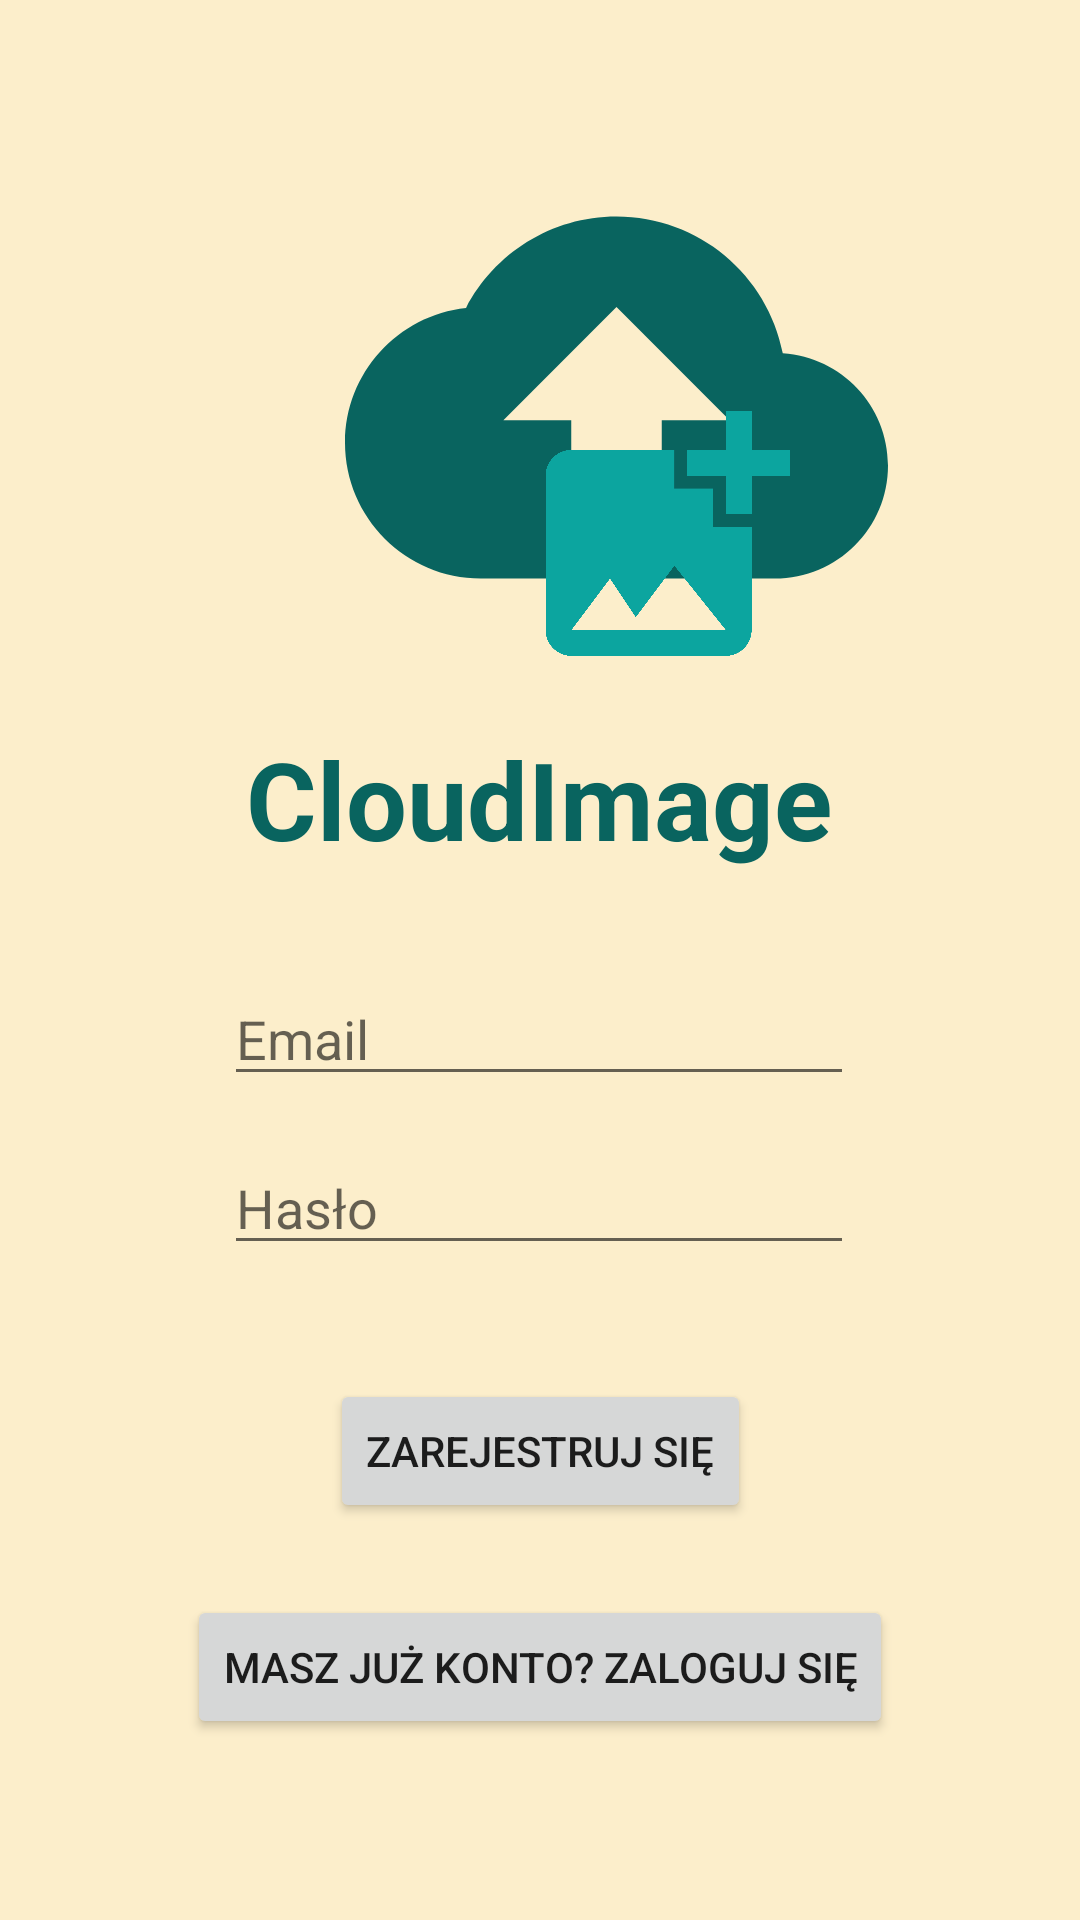

Produce the Android XML layout that renders to this screen, including the resource entries it uses.
<!-- AndroidManifest.xml: application theme Theme.CloudImages -->
<!-- res/layout/activity_signup.xml -->
<?xml version="1.0" encoding="utf-8"?>
<androidx.constraintlayout.widget.ConstraintLayout xmlns:android="http://schemas.android.com/apk/res/android"
    xmlns:app="http://schemas.android.com/apk/res-auto"
    xmlns:tools="http://schemas.android.com/tools"
    android:layout_width="match_parent"
    android:layout_height="match_parent"
    android:background="@color/palette2">

    <EditText
        android:id="@+id/tPasswordSignUp"
        android:layout_width="wrap_content"
        android:layout_height="wrap_content"
        android:layout_marginTop="15dp"
        android:ems="10"
        android:hint="Hasło"
        android:inputType="textPassword"
        app:layout_constraintEnd_toEndOf="parent"
        app:layout_constraintHorizontal_bias="0.497"
        app:layout_constraintStart_toStartOf="parent"
        app:layout_constraintTop_toBottomOf="@+id/tEmailSignUp" />

    <TextView
        android:id="@+id/textView4"
        android:layout_width="232dp"
        android:layout_height="61dp"
        android:layout_marginBottom="21dp"
        android:text="CloudImage"
        android:textAlignment="center"
        android:textColor="@color/palette5"
        android:textSize="36sp"
        android:textStyle="bold"
        app:layout_constraintBottom_toTopOf="@+id/tEmailSignUp"
        app:layout_constraintEnd_toEndOf="parent"
        app:layout_constraintHorizontal_bias="0.497"
        app:layout_constraintStart_toStartOf="parent" />

    <EditText
        android:id="@+id/tEmailSignUp"
        android:layout_width="wrap_content"
        android:layout_height="wrap_content"
        android:layout_marginTop="324dp"
        android:ems="10"
        android:hint="Email"
        android:inputType="textEmailAddress"
        app:layout_constraintEnd_toEndOf="parent"
        app:layout_constraintHorizontal_bias="0.497"
        app:layout_constraintStart_toStartOf="parent"
        app:layout_constraintTop_toTopOf="parent" />

    <Button
        android:id="@+id/bSignUp"
        android:layout_width="wrap_content"
        android:layout_height="wrap_content"
        android:layout_marginTop="38dp"
        android:text="Zarejestruj się"
        app:layout_constraintEnd_toEndOf="parent"
        app:layout_constraintHorizontal_bias="0.5"
        app:layout_constraintStart_toStartOf="parent"
        app:layout_constraintTop_toBottomOf="@+id/tPasswordSignUp" />

    <ImageView
        android:id="@+id/imageView4"
        android:layout_width="207dp"
        android:layout_height="181dp"
        android:layout_marginStart="102dp"
        android:layout_marginTop="42dp"
        app:layout_constraintStart_toStartOf="parent"
        app:layout_constraintTop_toTopOf="parent"
        app:srcCompat="@drawable/ic_baseline_cloud_upload_24" />

    <ImageView
        android:id="@+id/imageView3"
        android:layout_width="103dp"
        android:layout_height="108dp"
        android:layout_marginEnd="88dp"
        android:layout_marginBottom="8dp"
        app:layout_constraintBottom_toTopOf="@+id/textView4"
        app:layout_constraintEnd_toEndOf="parent"
        app:srcCompat="@drawable/ic_baseline_add_photo_alternate_25" />

    <Button
        android:id="@+id/bLoginPage"
        android:layout_width="wrap_content"
        android:layout_height="wrap_content"
        android:layout_marginTop="24dp"
        android:text="Masz już konto? zaloguj się"
        app:layout_constraintEnd_toEndOf="parent"
        app:layout_constraintHorizontal_bias="0.5"
        app:layout_constraintStart_toStartOf="parent"
        app:layout_constraintTop_toBottomOf="@+id/bSignUp" />

</androidx.constraintlayout.widget.ConstraintLayout>
<!-- resources referenced by this layout -->
<resources>
  <color name="palette2">#FCEECB</color>
  <color name="palette5">#09645F</color>
  <!-- drawable ic_baseline_add_photo_alternate_25 (drawable) -->
  <vector android:height="24dp" android:tint="#0CA59F"
      android:viewportHeight="24" android:viewportWidth="24"
      android:width="24dp" xmlns:android="http://schemas.android.com/apk/res/android">
      <path android:fillColor="@android:color/white" android:pathData="M19,7v2.99s-1.99,0.01 -2,0L17,7h-3s0.01,-1.99 0,-2h3L17,2h2v3h3v2h-3zM16,11L16,8h-3L13,5L5,5c-1.1,0 -2,0.9 -2,2v12c0,1.1 0.9,2 2,2h12c1.1,0 2,-0.9 2,-2v-8h-3zM5,19l3,-4 2,3 3,-4 4,5L5,19z"/>
  </vector>
  <!-- drawable ic_baseline_cloud_upload_24 (drawable) -->
  <vector android:height="24dp" android:tint="#09645F"
      android:viewportHeight="24" android:viewportWidth="24"
      android:width="24dp" xmlns:android="http://schemas.android.com/apk/res/android">
      <path android:fillColor="@android:color/white" android:pathData="M19.35,10.04C18.67,6.59 15.64,4 12,4 9.11,4 6.6,5.64 5.35,8.04 2.34,8.36 0,10.91 0,14c0,3.31 2.69,6 6,6h13c2.76,0 5,-2.24 5,-5 0,-2.64 -2.05,-4.78 -4.65,-4.96zM14,13v4h-4v-4H7l5,-5 5,5h-3z"/>
  </vector>
  <style name="Theme.CloudImages" parent="Theme.MaterialComponents.DayNight.NoActionBar">
          
          <item name="colorPrimary">@color/palette5</item>
          <item name="colorPrimaryVariant">@color/purple_700</item>
          <item name="colorOnPrimary">@color/white</item>
          
          <item name="colorSecondary">@color/teal_200</item>
          <item name="colorSecondaryVariant">@color/teal_700</item>
          <item name="colorOnSecondary">@color/black</item>
          
          <item name="android:statusBarColor" tools:targetApi="l">?attr/colorPrimaryVariant</item>
          
      </style>
  <color name="purple_700">#FF3700B3</color>
  <color name="white">#FFFFFFFF</color>
  <color name="teal_200">#FF03DAC5</color>
  <color name="teal_700">#FF018786</color>
  <color name="black">#FF000000</color>
</resources>
